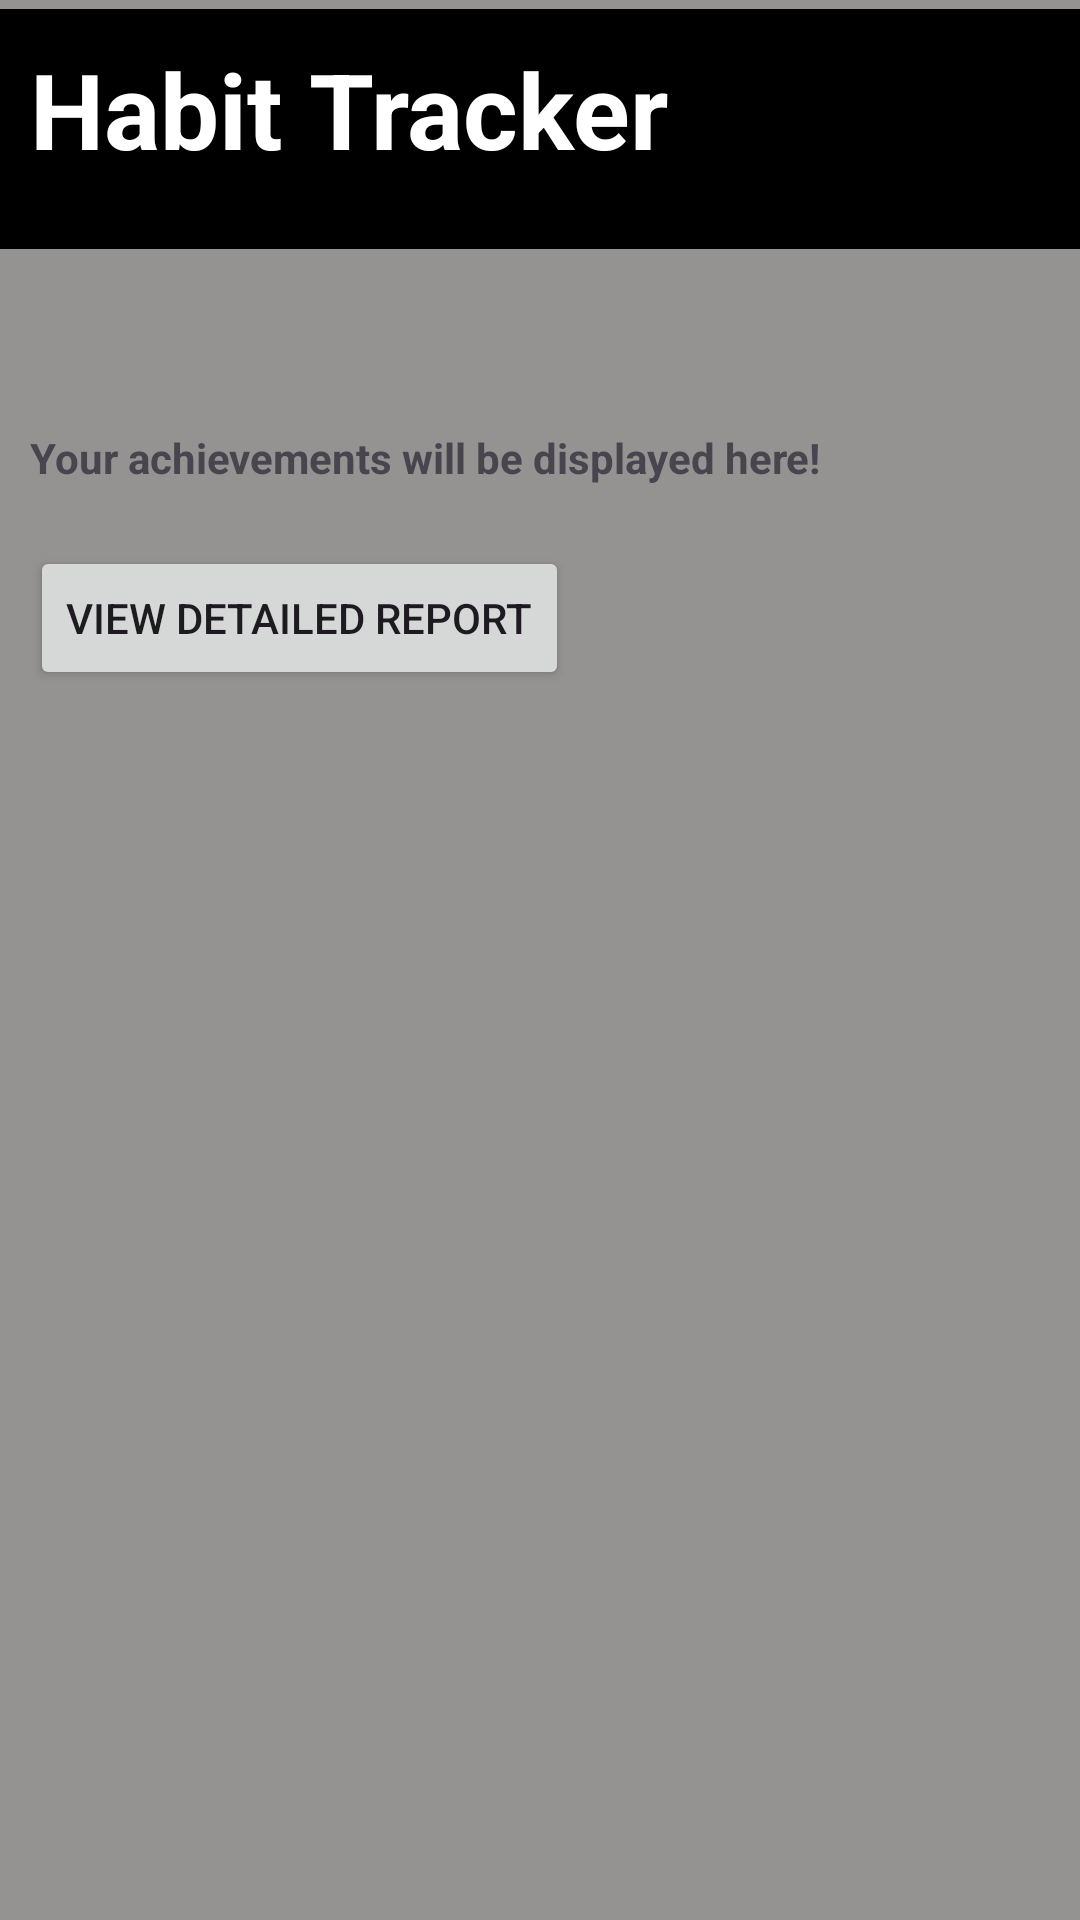

Here is an Android app screen rendered from its layout file. Give the layout XML and the strings, colors and styles it references.
<!-- AndroidManifest.xml: application theme Theme.Habit_Track -->
<!-- res/layout/activity_achievement.xml -->
<LinearLayout xmlns:android="http://schemas.android.com/apk/res/android"
    android:layout_width="match_parent"
    android:layout_height="match_parent"
    android:orientation="vertical"
    android:padding="0dp"
    android:fitsSystemWindows="true"
    android:background="@color/gray">

    <LinearLayout
        android:layout_width="match_parent"
        android:layout_height="wrap_content"
        android:background="@color/black"
        android:padding="10dp"
        android:layout_marginBottom="60dp"
        android:layout_marginTop="3dp"> 

        
        <TextView
            android:layout_width="wrap_content"
            android:layout_height="wrap_content"
            android:text="Habit Tracker"
            android:textSize="35sp"
            android:textStyle="bold"
            android:textColor="@android:color/white"
            android:layout_marginBottom="8dp"/>

        <ImageView
            android:layout_width="50dp"
            android:layout_height="60dp"
            android:src="@drawable/clock"
            android:layout_gravity="center_vertical"
            android:layout_marginStart="130dp" />


    </LinearLayout>

    <TextView
        android:id="@+id/achievementTextView"
        android:layout_width="wrap_content"
        android:layout_height="wrap_content"
        android:textStyle="bold"
        android:layout_marginLeft="10dp"
        android:layout_marginBottom="20dp"
        android:text="Your achievements will be displayed here!" />

    <Button
        android:id="@+id/viewReportButton"
        android:layout_width="wrap_content"
        android:layout_height="wrap_content"
        android:text="View Detailed Report"
        android:layout_marginLeft="10dp"/>
</LinearLayout>
<!-- resources referenced by this layout -->
<resources>
  <color name="black">#FF000000</color>
  <color name="gray">#959392</color>
  <!-- drawable clock: png bitmap (drawable, 65587 bytes) -->
  <style name="Theme.Habit_Track" parent="Base.Theme.Habit_Track" />
  <style name="Base.Theme.Habit_Track" parent="Theme.Material3.DayNight.NoActionBar">
          
          
      </style>
</resources>
